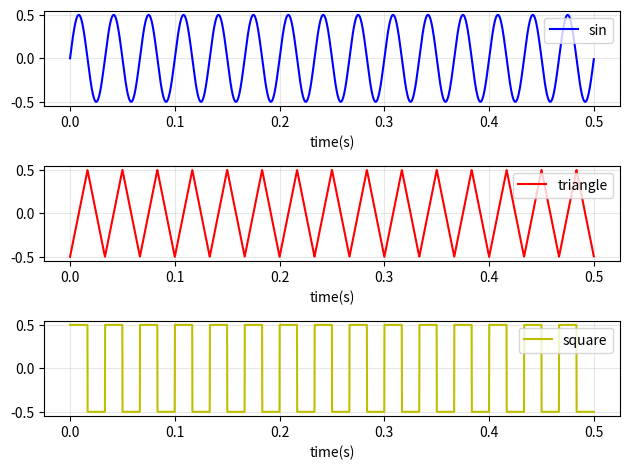

Source code (Python):
'''
Compony: NUC
Date: 2026-02-11 20:07:15
[redacted]
LastEditTime: 2026-02-11 20:56:34
'''
"@induce: 基于numpy,提供三个方法，生成正弦，锯齿，矩形波"
import numpy as np
import matplotlib.pyplot as plt
'''
@function 产生正弦波
@param:
    A 信号幅度
    f 信号频率(Hz) : [0,100K],生成高频信号时请增大采样率
    T 信号长度(s)
@return:
    t:时间向量
    wave:波形向量
'''
def sin_waveform(A,f,T,fs):
    t = np.linspace(0, T, int(fs * T), endpoint=False)    # 时间向量,从0-T，分为fs*T个点
    wave = A * np.sin(2 * np.pi * f * t)
    return t,wave

'''
@function 产生锯齿波
@param:
    A 信号幅度
    f 信号频率(Hz) : [0,100K],生成高频信号时请增大采样率
    T 信号长度(s)
    duty [0,1):     上升段站整个周期的百分比，建议取{0.2}这样的一位小数而非{0.23}，否则可能会出现倒数是无限小数而导致波形的错误
@return:
    t:时间向量
    wave:波形向量
'''
def triangle_waveform(A,f,T,fs,duty):
    t = np.linspace(0, T, int(fs * T), endpoint=False)
    period = 1.0 / f
    # 将时间映射到单个周期内
    phase = (t / period) % 1.0
    # 相位在[0, duty)时上升，在[duty, 1)时下降
    wave = np.where(phase < duty, 
                    2 * A * phase * (1/duty),                # 上升段：从0上升到2A
                    2 * A * (1 - phase) *(1/(1-duty)) )      # 下降段：从2A下降到0
    # 平移波，使其对称于时间轴
    wave = wave - A
    return t,wave
'''
@function 产生矩形波
@param:
    A 信号幅度
    f 信号频率(Hz) : 小于100K,生成高频信号时请增大采样率
    T 信号长度(s)
    duty [0,1):     上升段站整个周期的百分比
@return:
    t:时间向量
    wave:波形向量
'''
def square_waveform(A,f,T,fs,duty):
    t = np.linspace(0, T, int(fs * T), endpoint=False)
    period = 1.0 / f
    # 将时间映射到单个周期内
    phase = (t / period) % 1.0
    # 相位在[0, duty)时上升，在[duty, 1)时下降
    wave = np.where(phase < duty, 
                    A,       # 高电平
                    -A)      # 低电平
    return t,wave

if __name__=='__main__':
    x,sin = sin_waveform(0.5,30,0.5,10000)
    x,tri = triangle_waveform(0.5,30,0.5,10000,0.5)
    x,squ = square_waveform(0.5,30,0.5,10000,0.5)
    plt.figure()

    plt.subplot(3, 1, 1)
    plt.xlabel('time(s)')
    plt.plot(x, sin, 'b-', linewidth=1.5,label='sin')
    plt.legend(loc='upper right')
    plt.grid(True, alpha=0.3)

    plt.subplot(3, 1, 2)
    plt.xlabel('time(s)')
    plt.plot(x, tri, 'r-', linewidth=1.5,label='triangle')
    plt.legend(loc='upper right')
    plt.grid(True, alpha=0.3)

    plt.subplot(3, 1, 3)
    plt.xlabel('time(s)')
    plt.plot(x, squ, 'y-', linewidth=1.5,label='square')
    plt.legend(loc='upper right')
    plt.grid(True, alpha=0.3)

    plt.tight_layout()
    plt.show()